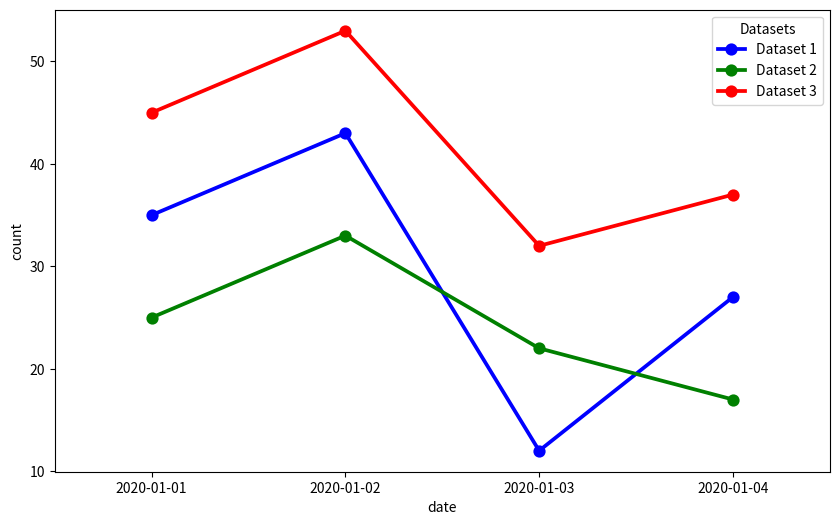

The matplotlib source for this figure:
import seaborn as sns
import matplotlib.pyplot as plt
import pandas as pd

df1 = pd.DataFrame({'date': pd.date_range(start='1/1/2020', periods=4), 'count': [35, 43, 12, 27]})
df2 = pd.DataFrame({'date': pd.date_range(start='1/1/2020', periods=4), 'count': [25, 33, 22, 17]})
df3 = pd.DataFrame({'date': pd.date_range(start='1/1/2020', periods=4), 'count': [45, 53, 32, 37]})

# Plotting multiple dataframes
plt.figure(figsize=(10, 6))
sns.pointplot(x='date', y='count', data=df1, color='blue', label='Dataset 1')
sns.pointplot(x='date', y='count', data=df2, color='green', label='Dataset 2')
sns.pointplot(x='date', y='count', data=df3, color='red', label='Dataset 3')

# Adding legend
plt.legend(title='Datasets')
plt.show()
